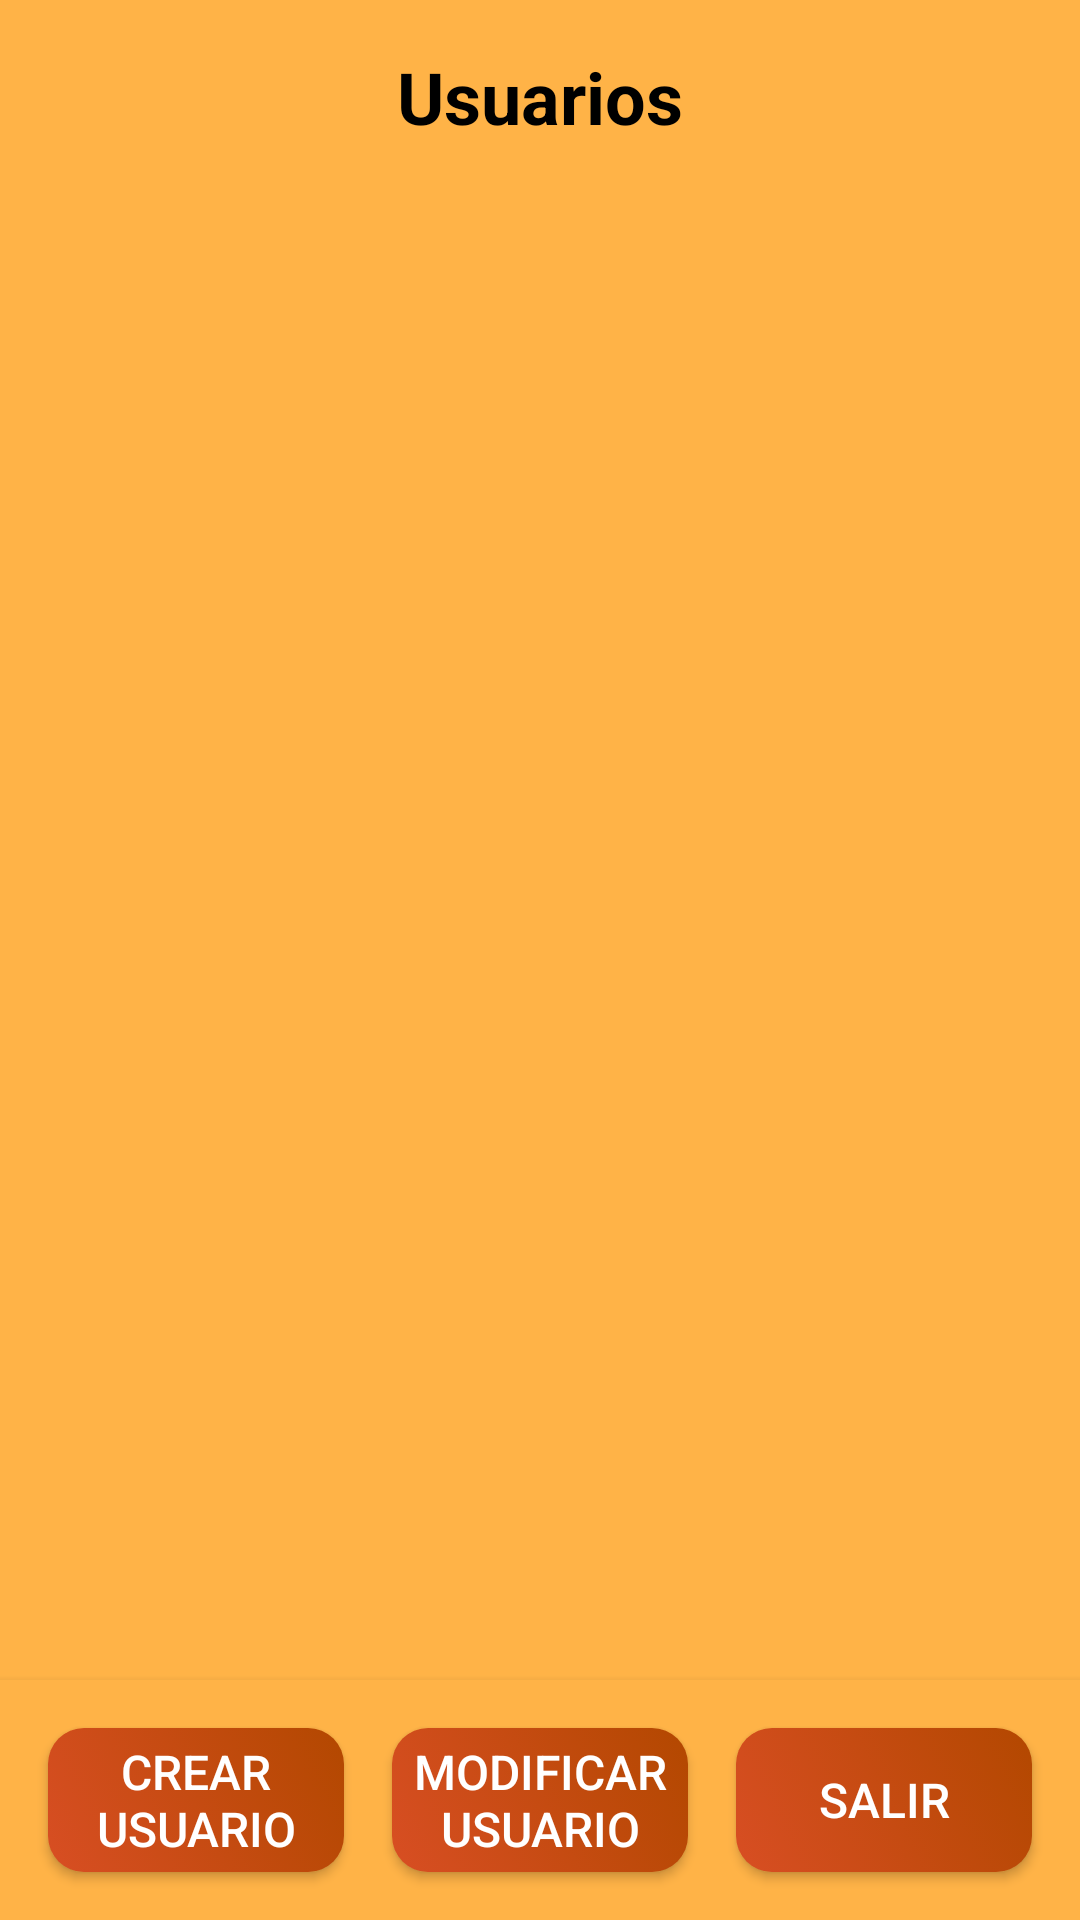

Layout XML and referenced resources for this Android screen:
<!-- AndroidManifest.xml: application theme Theme.GestionMultiServicios -->
<!-- res/layout/activity_users_main.xml -->
<?xml version="1.0" encoding="utf-8"?>
<androidx.constraintlayout.widget.ConstraintLayout xmlns:android="http://schemas.android.com/apk/res/android"
    xmlns:app="http://schemas.android.com/apk/res-auto"
    xmlns:tools="http://schemas.android.com/tools"
    android:layout_width="match_parent"
    android:layout_height="match_parent"
    android:id="@+id/mainUsersActivity"
    tools:context=".View.UserMainActivity"
    android:background="#FFB347">

    
    <TextView
        android:id="@+id/textViewHeader"
        android:layout_width="wrap_content"
        android:layout_height="wrap_content"
        android:text="Usuarios"
        android:textSize="24sp"
        android:textStyle="bold"
        android:textColor="#000000"
        android:layout_margin="16dp"
        app:layout_constraintTop_toTopOf="parent"
        app:layout_constraintStart_toStartOf="parent"
        app:layout_constraintEnd_toEndOf="parent" />

    
    <androidx.recyclerview.widget.RecyclerView
        android:id="@+id/rvUsuarios"
        android:layout_width="0dp"
        android:layout_height="0dp"
        android:background="#FFB347"
        app:layout_constraintTop_toBottomOf="@id/textViewHeader"
        app:layout_constraintBottom_toTopOf="@+id/buttonContainer"
        app:layout_constraintStart_toStartOf="parent"
        app:layout_constraintEnd_toEndOf="parent"
        android:padding="8dp" />

    
    <LinearLayout
        android:id="@+id/buttonContainer"
        android:layout_width="0dp"
        android:layout_height="wrap_content"
        android:orientation="horizontal"
        android:background="#FFB347"
        android:elevation="4dp"
        app:layout_constraintBottom_toBottomOf="parent"
        app:layout_constraintStart_toStartOf="parent"
        app:layout_constraintEnd_toEndOf="parent"
        android:padding="8dp"
        android:gravity="center">

        
        <Button
            android:id="@+id/crearUsuarioBtn"
            android:layout_width="0dp"
            android:layout_height="wrap_content"
            android:layout_weight="1"
            android:text="Crear Usuario"
            android:textSize="16sp"
            android:textColor="#FFFFFF"
            android:background="@drawable/button_background"
            android:layout_margin="8dp" />

        
        <Button
            android:id="@+id/modificarUsuarioBtn"
            android:layout_width="0dp"
            android:layout_height="wrap_content"
            android:layout_weight="1"
            android:text="Modificar Usuario"
            android:textSize="16sp"
            android:textColor="#FFFFFF"
            android:background="@drawable/button_background"
            android:layout_margin="8dp" />

        
        <Button
            android:id="@+id/salirBtn"
            android:layout_width="0dp"
            android:layout_height="wrap_content"
            android:layout_weight="1"
            android:text="Salir"
            android:textSize="16sp"
            android:textColor="#FFFFFF"
            android:background="@drawable/button_background"
            android:layout_margin="8dp" />

    </LinearLayout>
</androidx.constraintlayout.widget.ConstraintLayout>
<!-- resources referenced by this layout -->
<resources>
  <!-- drawable button_background (drawable) -->
  <?xml version="1.0" encoding="utf-8"?>
  <selector xmlns:android="http://schemas.android.com/apk/res/android">
      <item android:state_pressed="true">
          <shape android:shape="rectangle">
              <solid android:color="#FF5722" />
              <corners android:radius="12dp" />
          </shape>
      </item>
      <item>
          <shape android:shape="rectangle">
              <gradient
                  android:angle="45"
                  android:startColor="#D84E23"
                  android:endColor="#B34800" />
              <corners android:radius="12dp" />
          </shape>
      </item>
  </selector>
  <style name="Theme.GestionMultiServicios" parent="Base.Theme.GestionMultiServicios" />
  <style name="Base.Theme.GestionMultiServicios" parent="Theme.Material3.DayNight.NoActionBar">
          
          
      </style>
</resources>
